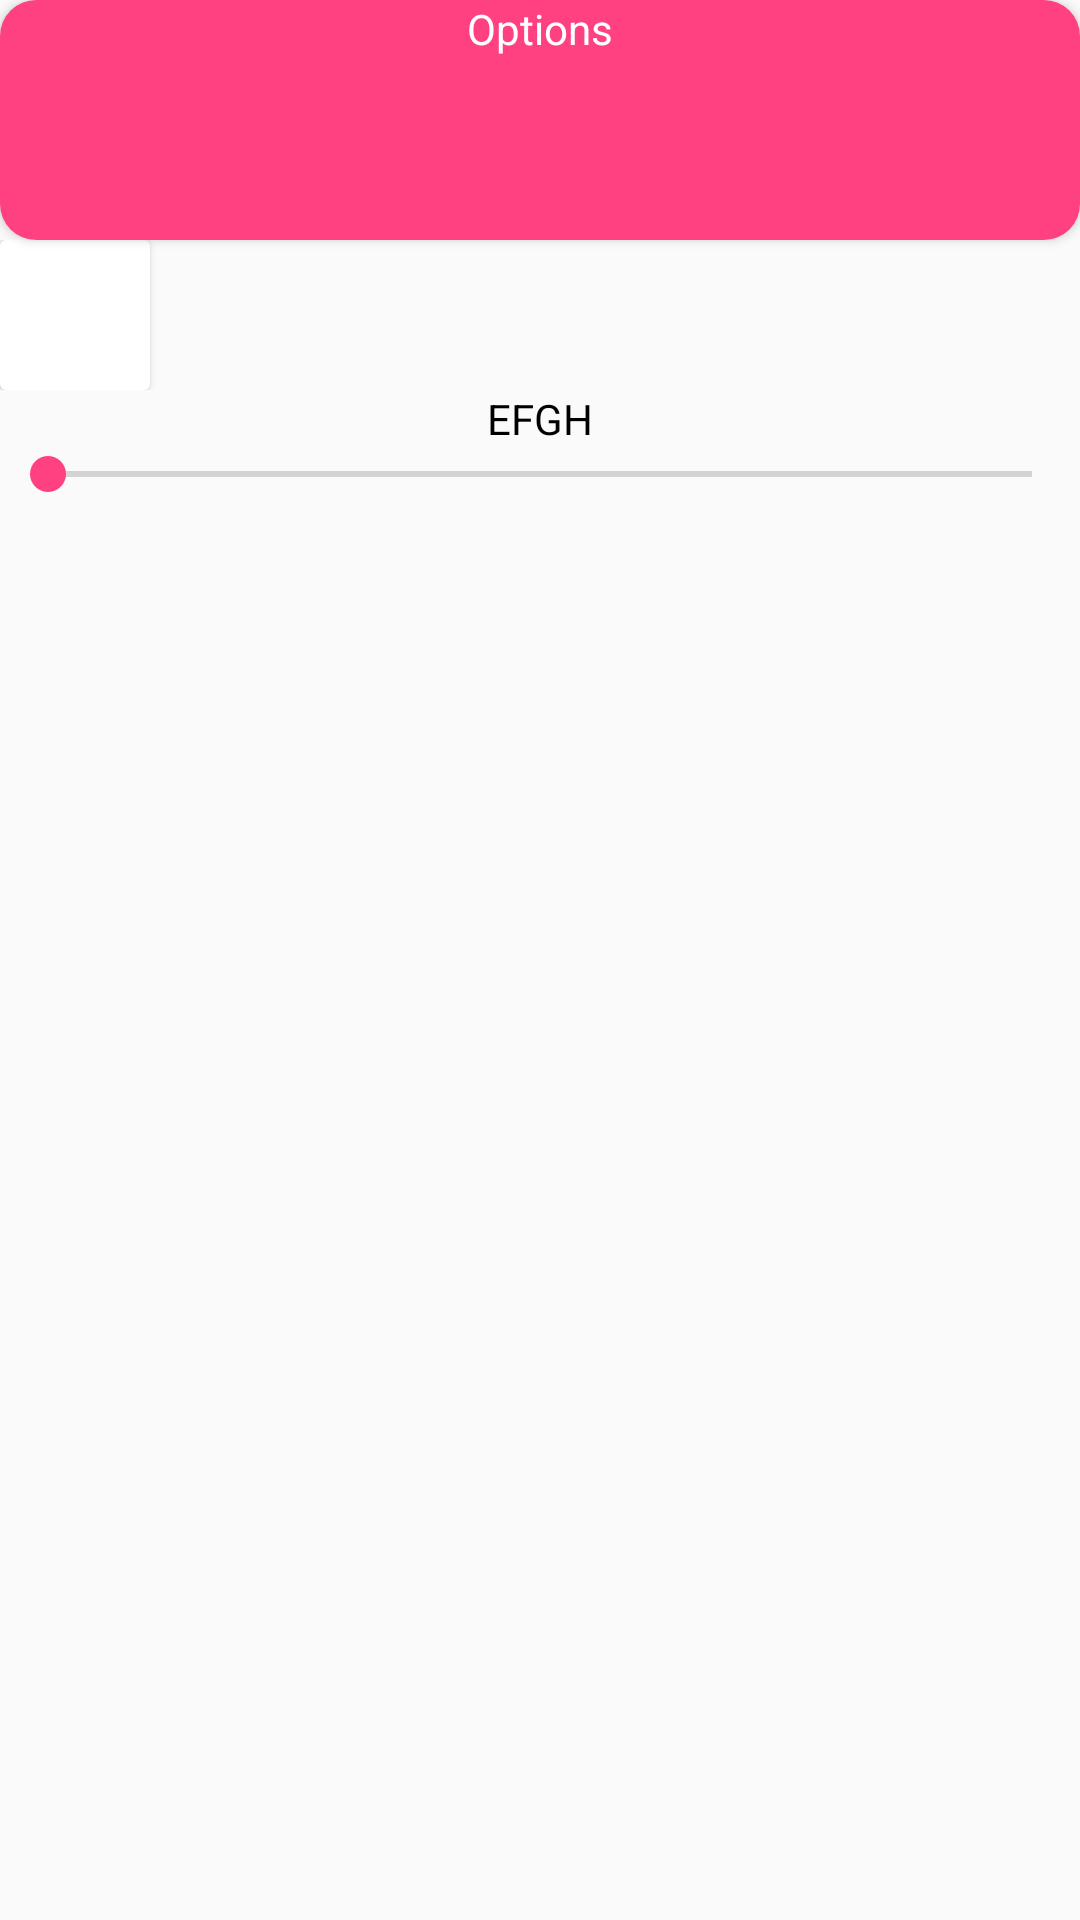

The Android layout XML behind this screen, and the referenced resources:
<!-- AndroidManifest.xml: application theme AppTheme -->
<!-- res/layout/bottomsheet_main_activity.xml -->
<?xml version="1.0" encoding="utf-8"?>
<LinearLayout xmlns:android="http://schemas.android.com/apk/res/android"
    xmlns:app="http://schemas.android.com/apk/res-auto"
    android:id="@+id/bottom_sheet"
    android:layout_width="match_parent"
    android:layout_height="340dp"
    android:background="@android:color/transparent"
    android:orientation="vertical"
    app:behavior_hideable="false"
    app:behavior_peekHeight="?attr/actionBarSize"
    app:layout_behavior="com.google.android.material.bottomsheet.BottomSheetBehavior">

    <androidx.cardview.widget.CardView
        android:layout_width="match_parent"
        android:layout_height="wrap_content"
        app:cardCornerRadius="12dp">

        <LinearLayout
            android:layout_width="match_parent"
            android:layout_height="wrap_content">

            <TextView
                android:layout_width="match_parent"
                android:layout_height="80dp"
                android:background="@color/colorAccent"
                android:gravity="top|center"
                android:text="Options"
                android:textColor="@android:color/white" />

        </LinearLayout>
    </androidx.cardview.widget.CardView>

    <LinearLayout
        android:layout_width="match_parent"
        android:layout_height="wrap_content"
        android:orientation="horizontal">
        <androidx.cardview.widget.CardView
            android:layout_width="50dp"
            android:layout_height="50dp"></androidx.cardview.widget.CardView>
    </LinearLayout>

    <TextView
        android:layout_width="match_parent"
        android:layout_height="wrap_content"
        android:gravity="center"
        android:background="@android:color/transparent"
        android:text="EFGH"
        android:textColor="@android:color/black" />
    <SeekBar
        android:layout_width="match_parent"
        android:layout_height="wrap_content"
        android:outlineSpotShadowColor="@color/colorPrimaryDark"/>


</LinearLayout>
<!-- resources referenced by this layout -->
<resources>
  <color name="colorAccent">#FF4081</color>
  <color name="colorPrimaryDark">#303F9F</color>
  <style name="AppTheme" parent="Theme.AppCompat.Light.NoActionBar">
          
          <item name="colorPrimary">@color/colorPrimary</item>
          <item name="colorPrimaryDark">@color/colorPrimaryDark</item>
          <item name="colorAccent">@color/colorAccent</item>
      </style>
  <color name="colorPrimary">#3F51B5</color>
</resources>
